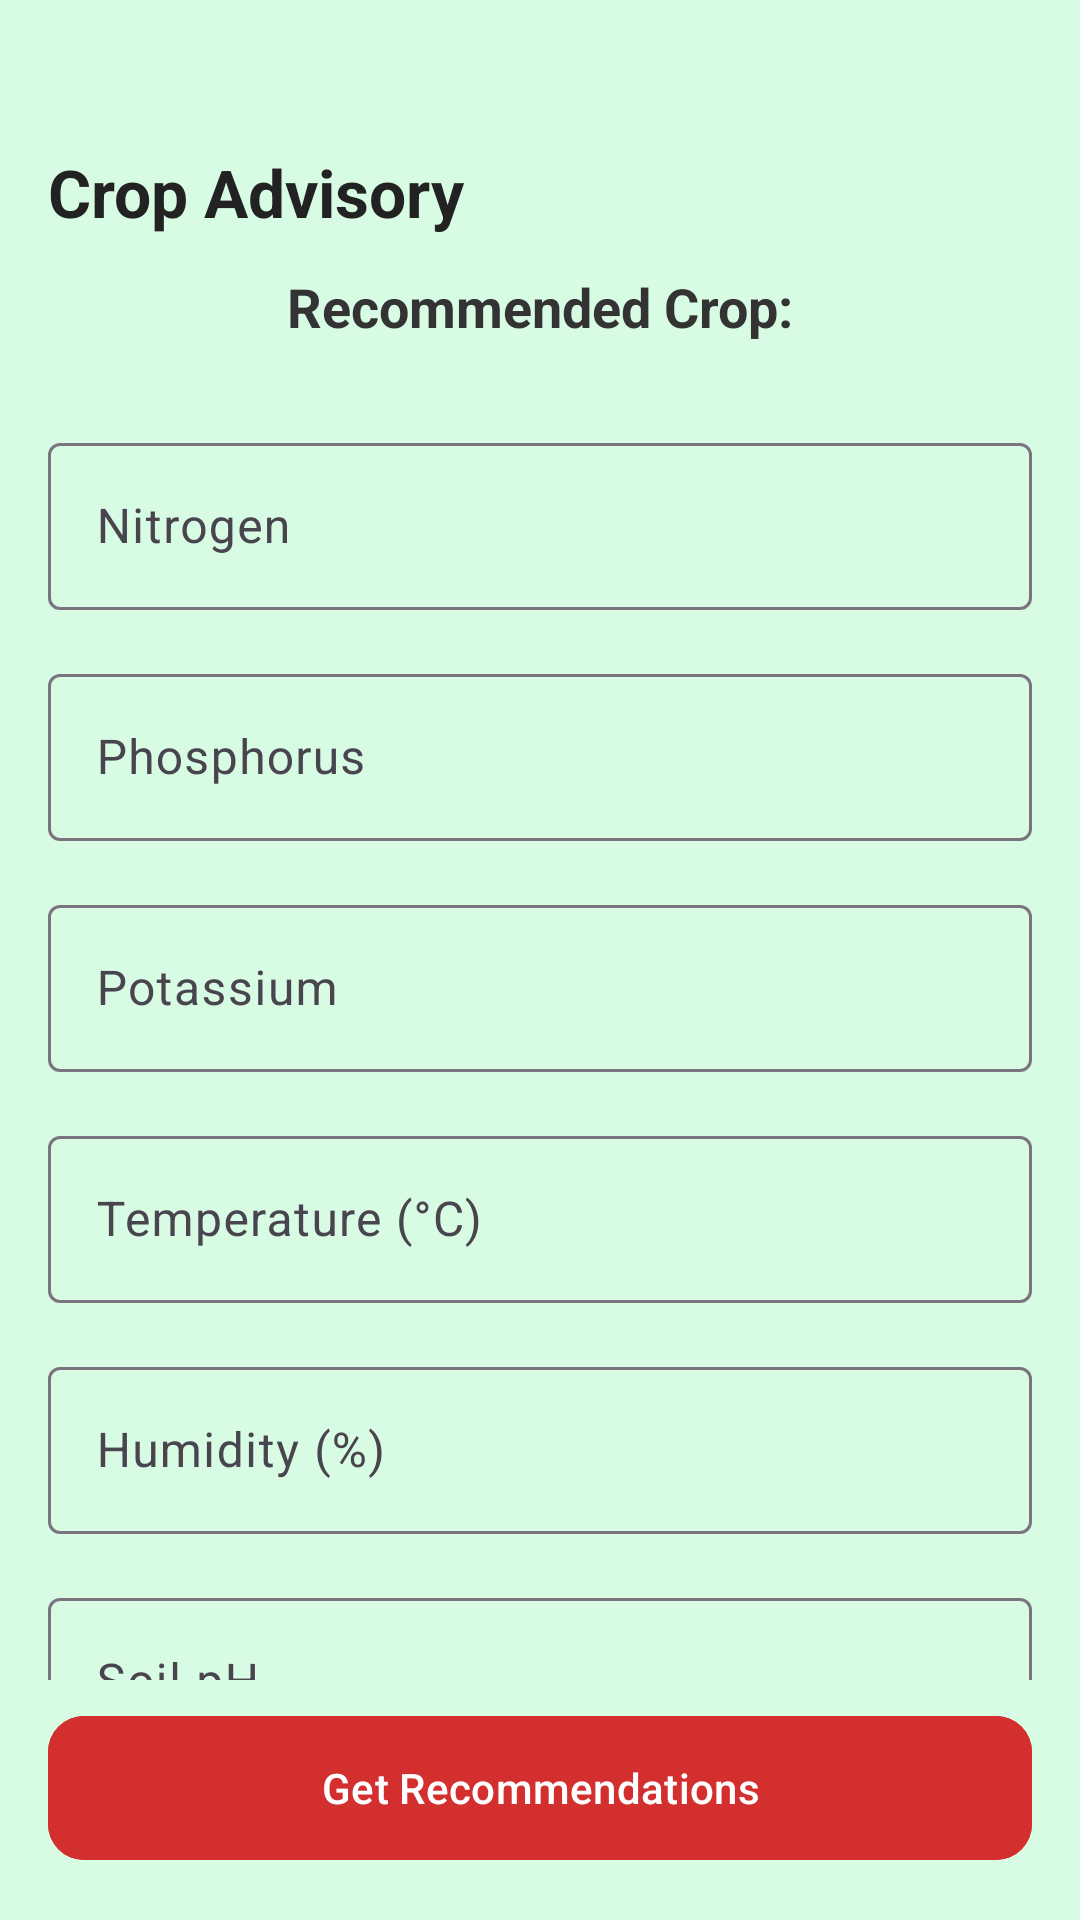

Reconstruct the res/layout file that produces this screen, plus the resources it refers to.
<!-- AndroidManifest.xml: application theme Theme.FarmNavi -->
<!-- res/layout/fragment_advisory.xml -->
<?xml version="1.0" encoding="utf-8"?>
<FrameLayout xmlns:android="http://schemas.android.com/apk/res/android"
    xmlns:app="http://schemas.android.com/apk/res-auto"
    android:layout_width="match_parent"
    android:layout_height="match_parent"
    android:orientation="vertical"
    android:background="@color/lightGreen">

    
    <com.google.android.material.appbar.MaterialToolbar
        android:id="@+id/topAppBar"
        android:layout_width="match_parent"
        android:layout_height="wrap_content"
        android:background="@color/lightGreen"
        android:layout_marginTop="32dp"
        app:navigationIcon="@drawable/ic_arrow_back">
        <TextView
            android:layout_width="match_parent"
            android:layout_height="wrap_content"
            android:gravity="left"
            android:text="Crop Advisory"
            android:textSize="22sp"
            android:textStyle="bold"
            android:textColor="#222222"
            android:paddingVertical="14dp"/>
    </com.google.android.material.appbar.MaterialToolbar>

    
    <androidx.core.widget.NestedScrollView
        android:layout_width="match_parent"
        android:layout_height="match_parent"
        android:layout_marginTop="66dp"
    android:fillViewport="true"
    android:paddingBottom="80dp">
    <LinearLayout
        android:layout_width="match_parent"
        android:layout_height="wrap_content"
        android:orientation="vertical"
        android:paddingTop="8dp"
        android:paddingBottom="16dp">

        
        <TextView
            android:id="@+id/text_result"
            android:layout_width="match_parent"
            android:layout_height="wrap_content"
            android:text="Recommended Crop:"
            android:textSize="18sp"
            android:textStyle="bold"
            android:textColor="#333333"
            android:padding="16dp"
            android:gravity="center" />

        
        <com.google.android.material.textfield.TextInputLayout
            android:layout_width="match_parent"
            android:layout_height="wrap_content"
            android:layout_marginHorizontal="16dp"
            android:layout_marginTop="12dp"
            android:hint="Nitrogen">

            <com.google.android.material.textfield.TextInputEditText
                android:id="@+id/input_nitrogen"
                android:layout_width="match_parent"
                android:layout_height="wrap_content"
                android:textColorHint="@color/gray"
                android:textColor="@color/black"
                android:inputType="numberDecimal" />
        </com.google.android.material.textfield.TextInputLayout>

        
        <com.google.android.material.textfield.TextInputLayout
            android:layout_width="match_parent"
            android:layout_height="wrap_content"
            android:layout_marginHorizontal="16dp"
            android:layout_marginTop="16dp"
            android:hint="Phosphorus">

            <com.google.android.material.textfield.TextInputEditText
                android:id="@+id/input_phosphorus"
                android:layout_width="match_parent"
                android:layout_height="wrap_content"
                android:textColorHint="@color/gray"
                android:textColor="@color/black"
                android:inputType="numberDecimal" />
        </com.google.android.material.textfield.TextInputLayout>

        
        <com.google.android.material.textfield.TextInputLayout
            android:layout_width="match_parent"
            android:layout_height="wrap_content"
            android:layout_marginHorizontal="16dp"
            android:layout_marginTop="16dp"
            android:hint="Potassium">

            <com.google.android.material.textfield.TextInputEditText
                android:id="@+id/input_potassium"
                android:layout_width="match_parent"
                android:textColorHint="@color/gray"
                android:textColor="@color/black"
                android:layout_height="wrap_content"
                android:inputType="numberDecimal" />
        </com.google.android.material.textfield.TextInputLayout>

        
        <com.google.android.material.textfield.TextInputLayout
            android:layout_width="match_parent"
            android:layout_height="wrap_content"
            android:layout_marginHorizontal="16dp"
            android:layout_marginTop="16dp"
            android:hint="Temperature (°C)">

            <com.google.android.material.textfield.TextInputEditText
                android:id="@+id/input_temperature"
                android:layout_width="match_parent"
                android:textColorHint="@color/gray"
                android:textColor="@color/black"
                android:layout_height="wrap_content"
                android:inputType="numberDecimal" />
        </com.google.android.material.textfield.TextInputLayout>

        
        <com.google.android.material.textfield.TextInputLayout
            android:layout_width="match_parent"
            android:layout_height="wrap_content"
            android:layout_marginHorizontal="16dp"
            android:layout_marginTop="16dp"
            android:hint="Humidity (%)">

            <com.google.android.material.textfield.TextInputEditText
                android:id="@+id/input_humidity"
                android:layout_width="match_parent"
                android:textColorHint="@color/gray"
                android:textColor="@color/black"
                android:layout_height="wrap_content"
                android:inputType="numberDecimal" />
        </com.google.android.material.textfield.TextInputLayout>

        
        <com.google.android.material.textfield.TextInputLayout
            android:layout_width="match_parent"
            android:layout_height="wrap_content"
            android:layout_marginHorizontal="16dp"
            android:layout_marginTop="16dp"
            android:hint="Soil pH">

            <com.google.android.material.textfield.TextInputEditText
                android:id="@+id/input_ph"
                android:layout_width="match_parent"
                android:textColorHint="@color/gray"
                android:textColor="@color/black"
                android:layout_height="wrap_content"
                android:inputType="numberDecimal" />
        </com.google.android.material.textfield.TextInputLayout>

        
        <com.google.android.material.textfield.TextInputLayout
            android:layout_width="match_parent"
            android:layout_height="wrap_content"
            android:layout_marginHorizontal="16dp"
            android:layout_marginTop="16dp"
            android:hint="Rainfall (mm)">

            <com.google.android.material.textfield.TextInputEditText
                android:id="@+id/input_rainfall"
                android:layout_width="match_parent"
                android:layout_height="wrap_content"
                android:textColorHint="@color/gray"
                android:textColor="@color/black"
                android:inputType="numberDecimal" />
        </com.google.android.material.textfield.TextInputLayout>

    </LinearLayout>
</androidx.core.widget.NestedScrollView>

    
<com.google.android.material.button.MaterialButton
android:id="@+id/button_recommendations"
android:layout_width="match_parent"
android:layout_height="56dp"
android:layout_gravity="bottom"
android:layout_margin="16dp"
android:text="Get Recommendations"
android:textColor="@android:color/white"
android:backgroundTint="#D32F2F"
app:cornerRadius="12dp" />

    </FrameLayout>
<!-- resources referenced by this layout -->
<resources>
  <color name="black">#FF000000</color>
  <color name="gray">#7F8180</color>
  <color name="lightGreen">#D8FBE3</color>
  <style name="Theme.FarmNavi" parent="Base.Theme.FarmNavi" />
  <style name="Base.Theme.FarmNavi" parent="Theme.Material3.DayNight.NoActionBar">
          
          
      </style>
</resources>
